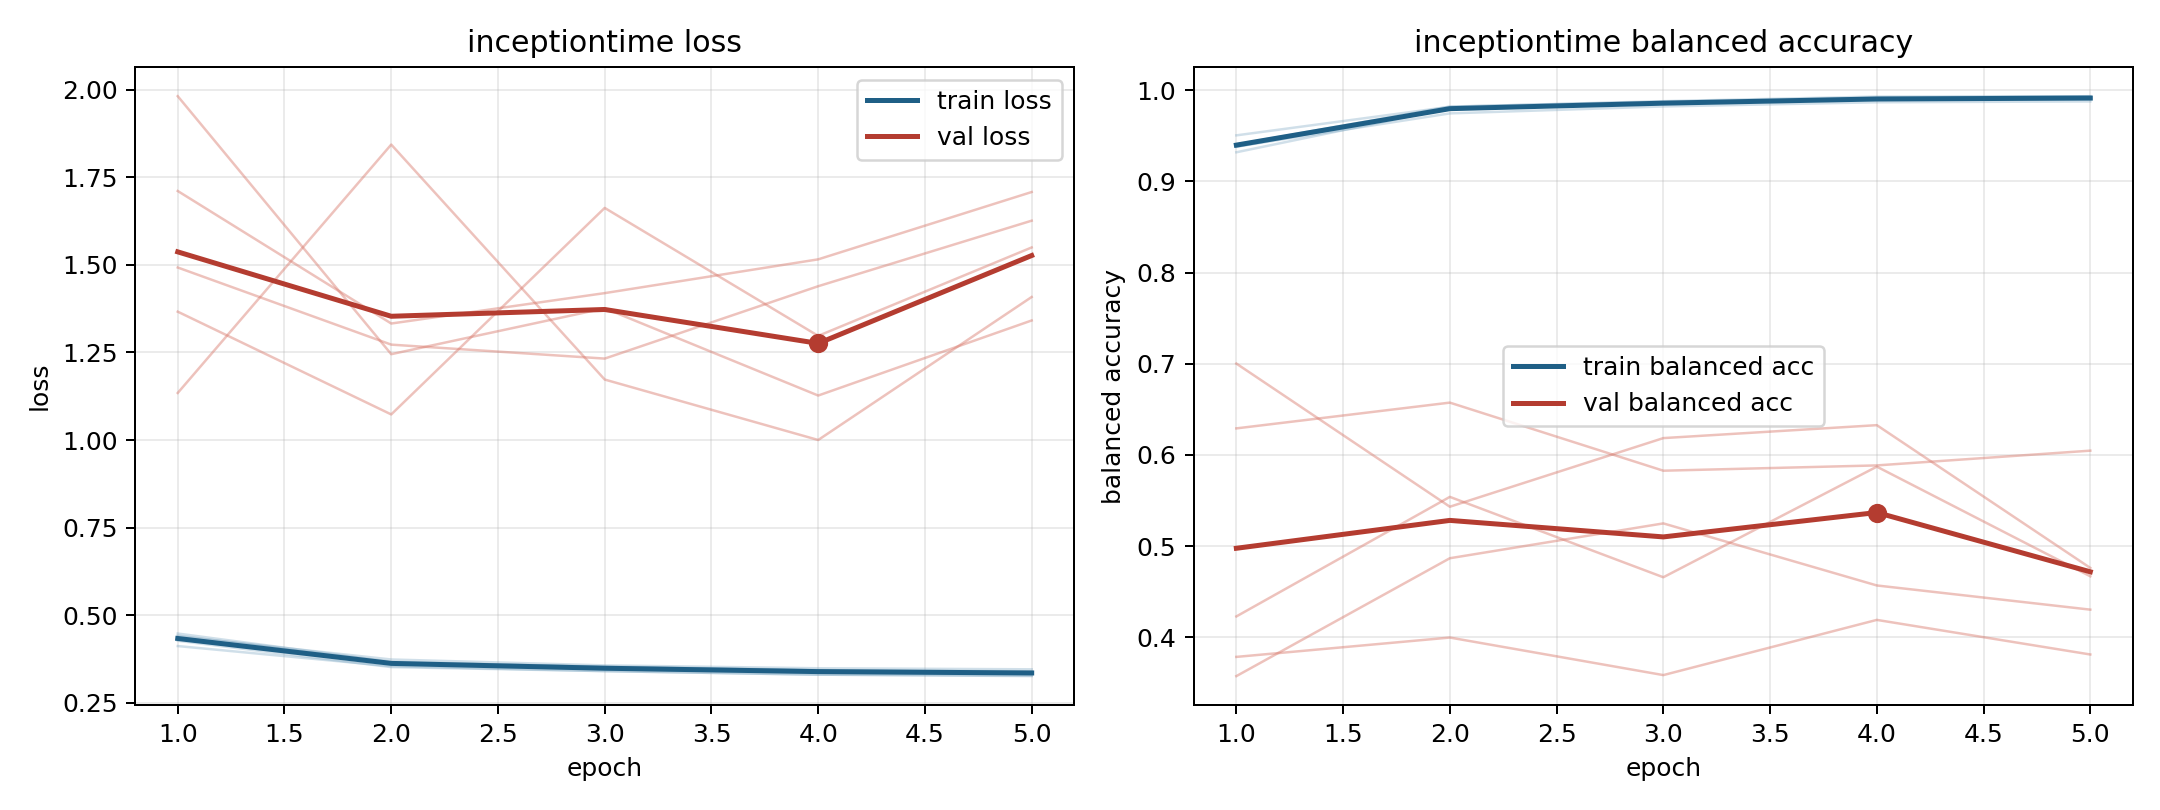

The file beside this chart, header and first rows:
model, fold, epoch, train_loss, train_balanced_accuracy, val_loss, val_balanced_accuracy
inceptiontime, 1, 1, 0.4481, 0.9319, 1.134, 0.7001
inceptiontime, 1, 2, 0.3674, 0.9803, 1.843, 0.5431
inceptiontime, 1, 3, 0.3525, 0.9862, 1.173, 0.6184
inceptiontime, 1, 4, 0.343, 0.9903, 1, 0.6326
inceptiontime, 1, 5, 0.3404, 0.9904, 1.408, 0.476
inceptiontime, 2, 1, 0.4275, 0.9405, 1.71, 0.3784
inceptiontime, 2, 2, 0.3524, 0.9821, 1.332, 0.3996
inceptiontime, 2, 3, 0.3409, 0.9874, 1.419, 0.3584
inceptiontime, 2, 4, 0.3308, 0.9918, 1.516, 0.419
inceptiontime, 2, 5, 0.3267, 0.9934, 1.708, 0.381
inceptiontime, 3, 1, 0.4124, 0.9505, 1.366, 0.6291
inceptiontime, 3, 2, 0.3549, 0.9818, 1.073, 0.6573
inceptiontime, 3, 3, 0.3409, 0.988, 1.662, 0.5826
inceptiontime, 3, 4, 0.3307, 0.993, 1.297, 0.5885
inceptiontime, 3, 5, 0.3282, 0.9934, 1.549, 0.6046
inceptiontime, 4, 1, 0.4401, 0.9382, 1.981, 0.4228
inceptiontime, 4, 2, 0.3741, 0.9746, 1.245, 0.5539
inceptiontime, 4, 3, 0.3573, 0.9822, 1.376, 0.4658
inceptiontime, 4, 4, 0.349, 0.9868, 1.127, 0.5871
inceptiontime, 4, 5, 0.346, 0.9877, 1.341, 0.4668
inceptiontime, 5, 1, 0.4419, 0.9379, 1.492, 0.3573
inceptiontime, 5, 2, 0.3658, 0.98, 1.272, 0.4866
inceptiontime, 5, 3, 0.3541, 0.9852, 1.232, 0.5248
inceptiontime, 5, 4, 0.344, 0.99, 1.439, 0.4568
inceptiontime, 5, 5, 0.3369, 0.9918, 1.626, 0.4302
